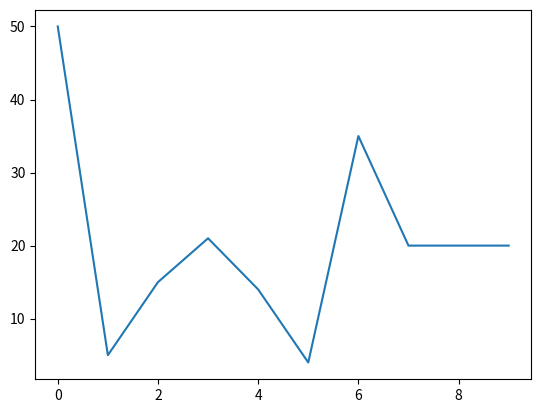

Source code (Python): (Note: this script raises an exception after producing the figure.)
# -*- coding: utf-8 -*-
"""
Created on Wed Oct 23 10:42:32 2019

[redacted]
"""


import matplotlib.pyplot as plt

valor=[50,5,15,21,14,4,35,20,20,20]

plt.plot(valor)
title("grafico lineal de ventas por mes")
plt.show()